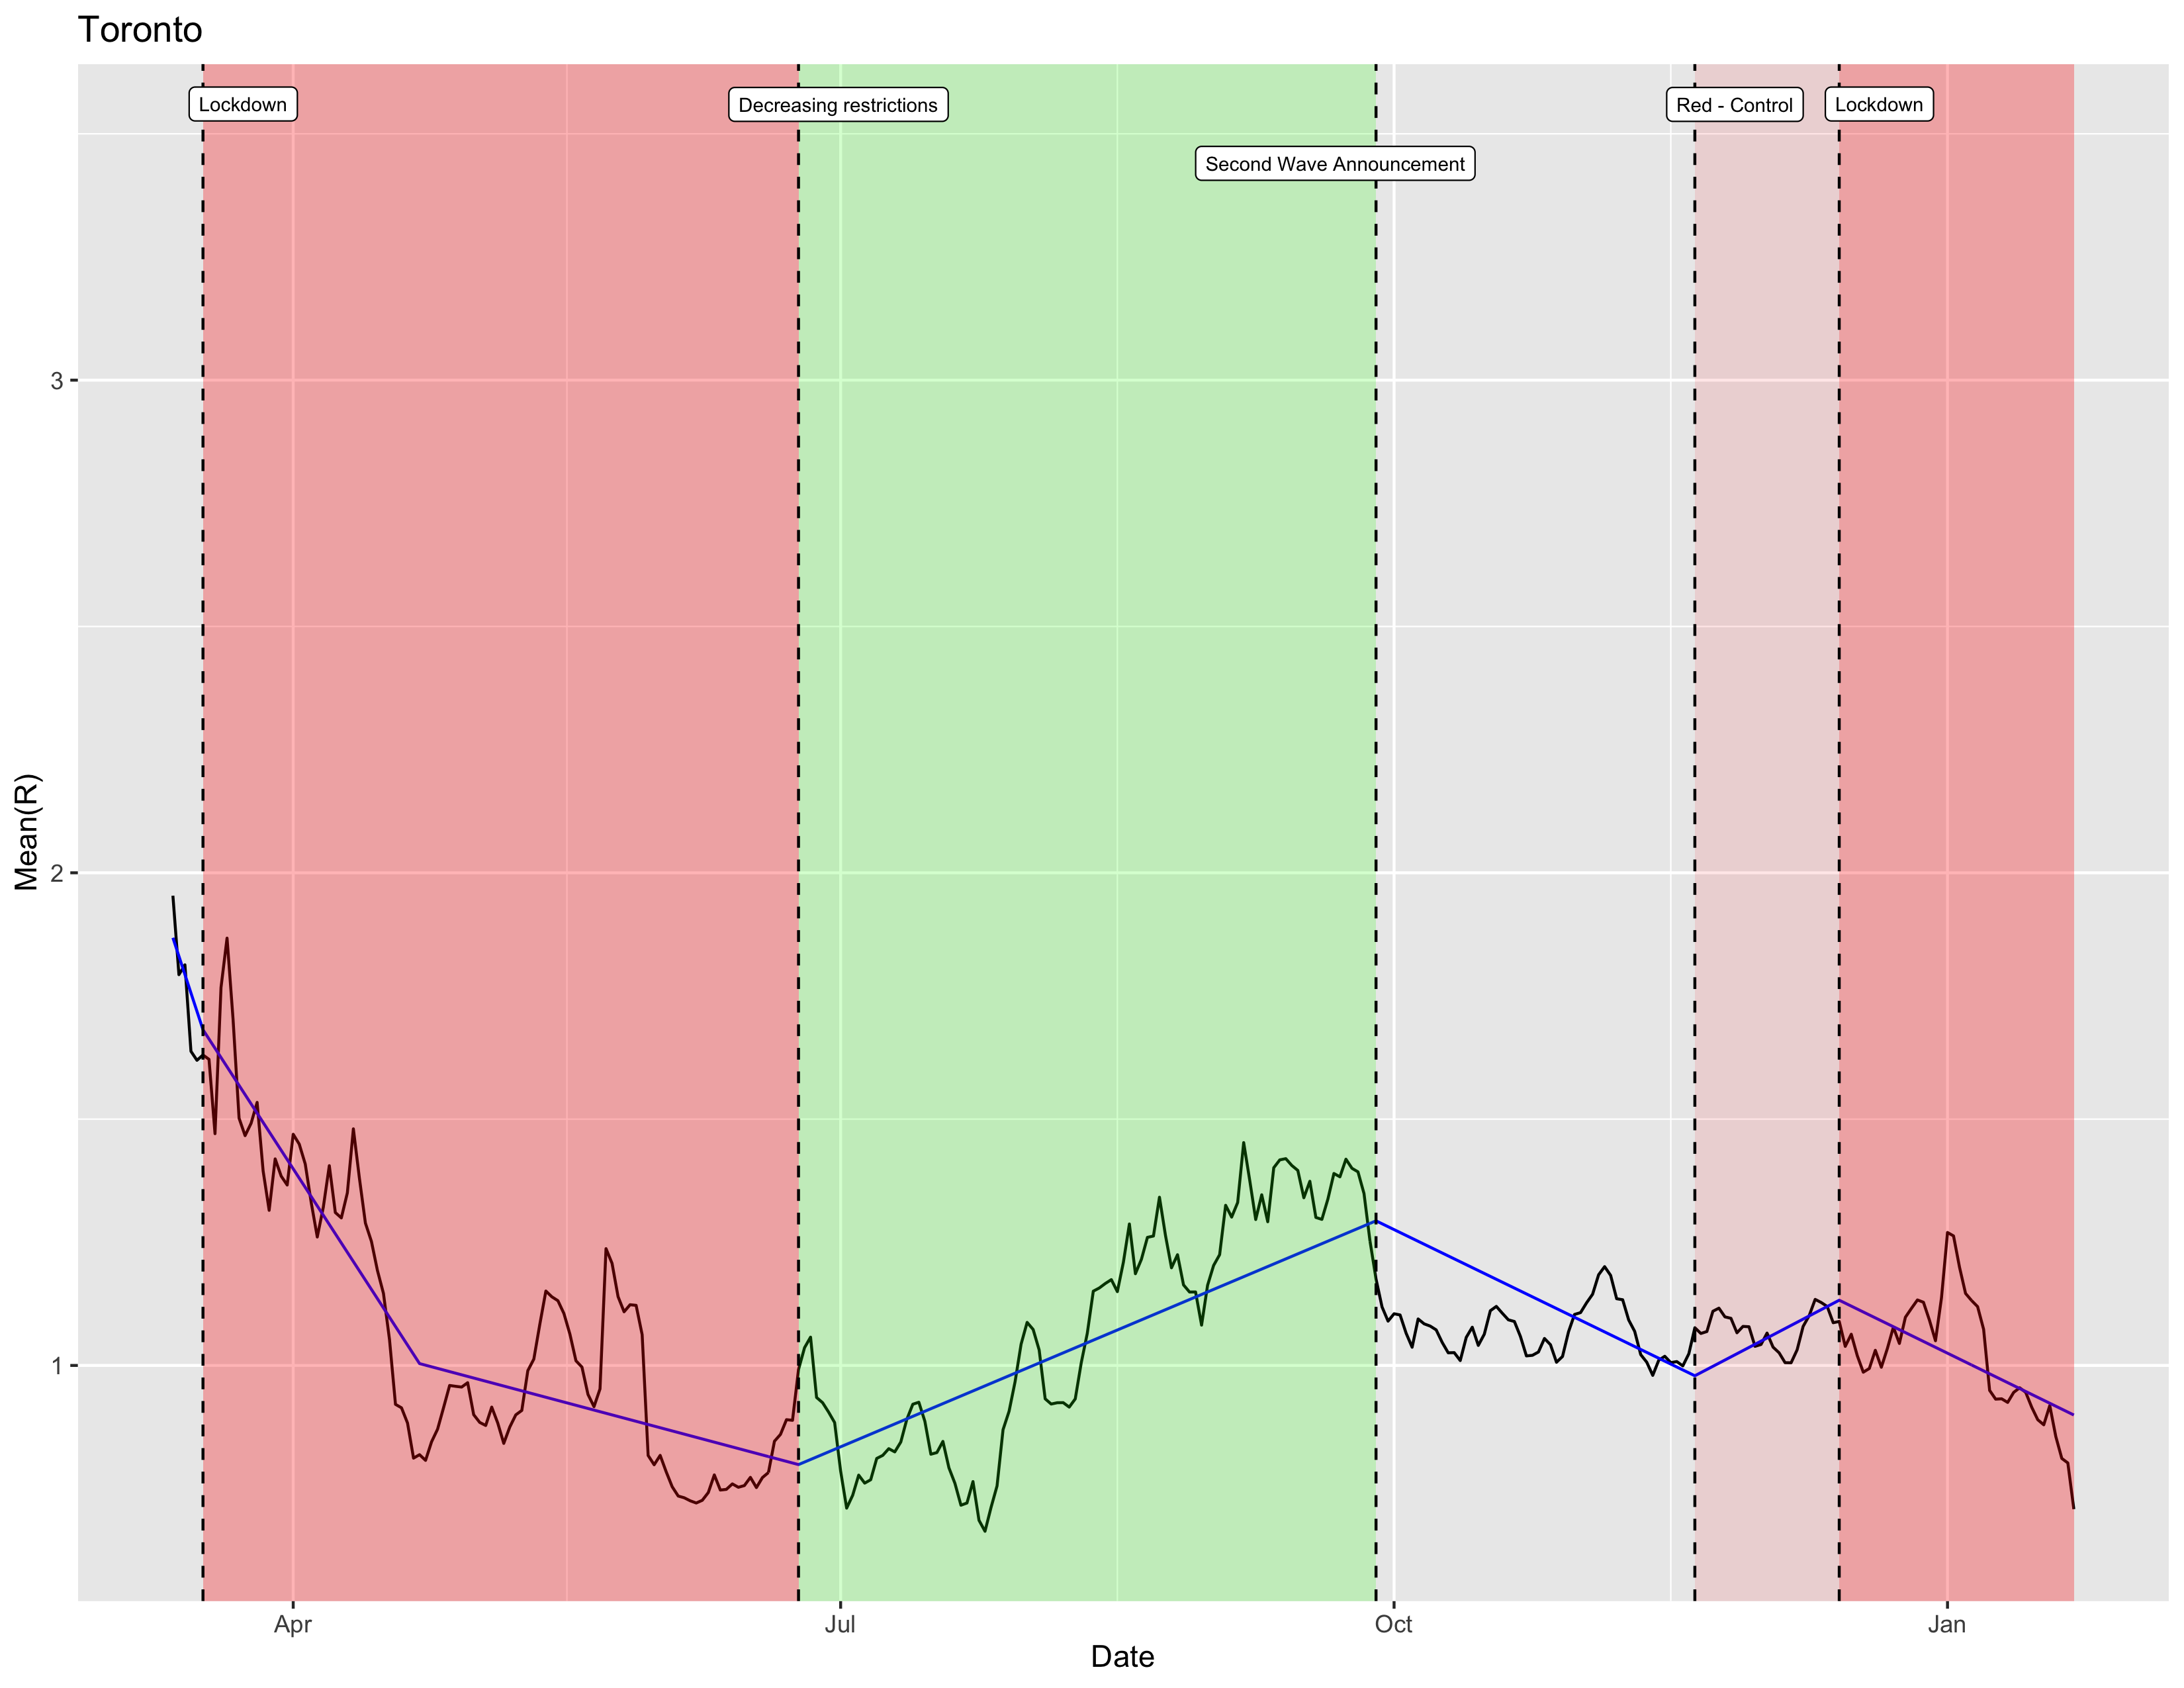

Data behind this chart, as committed beside it:
break_start, break_end, slope, intercept
2020-03-04, 2020-03-17, -0.03732, 686.1
2020-03-17, 2020-04-22, -0.01883, 346.9
2020-04-22, 2020-06-24, -0.003254, 60.79
2020-06-24, 2020-09-28, 0.005154, -94.23
2020-09-28, 2020-11-20, -0.005934, 111.3
2020-11-20, 2020-12-14, 0.00639, -117.8
2020-12-14, 2021-01-22, -0.005975, 112.3
